The GitHub repository hc1321/AttaBinaryClassifier contains a labelled image folder "finalData" with 2 categories: no leaves, with leaves. Examples follow, each with its label.

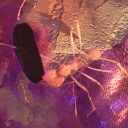
Label: with leaves

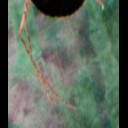
Label: with leaves

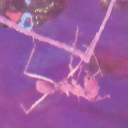
Label: no leaves

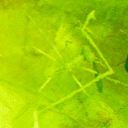
Label: with leaves

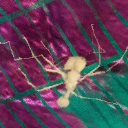
Label: no leaves

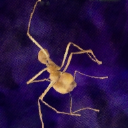
Label: no leaves
